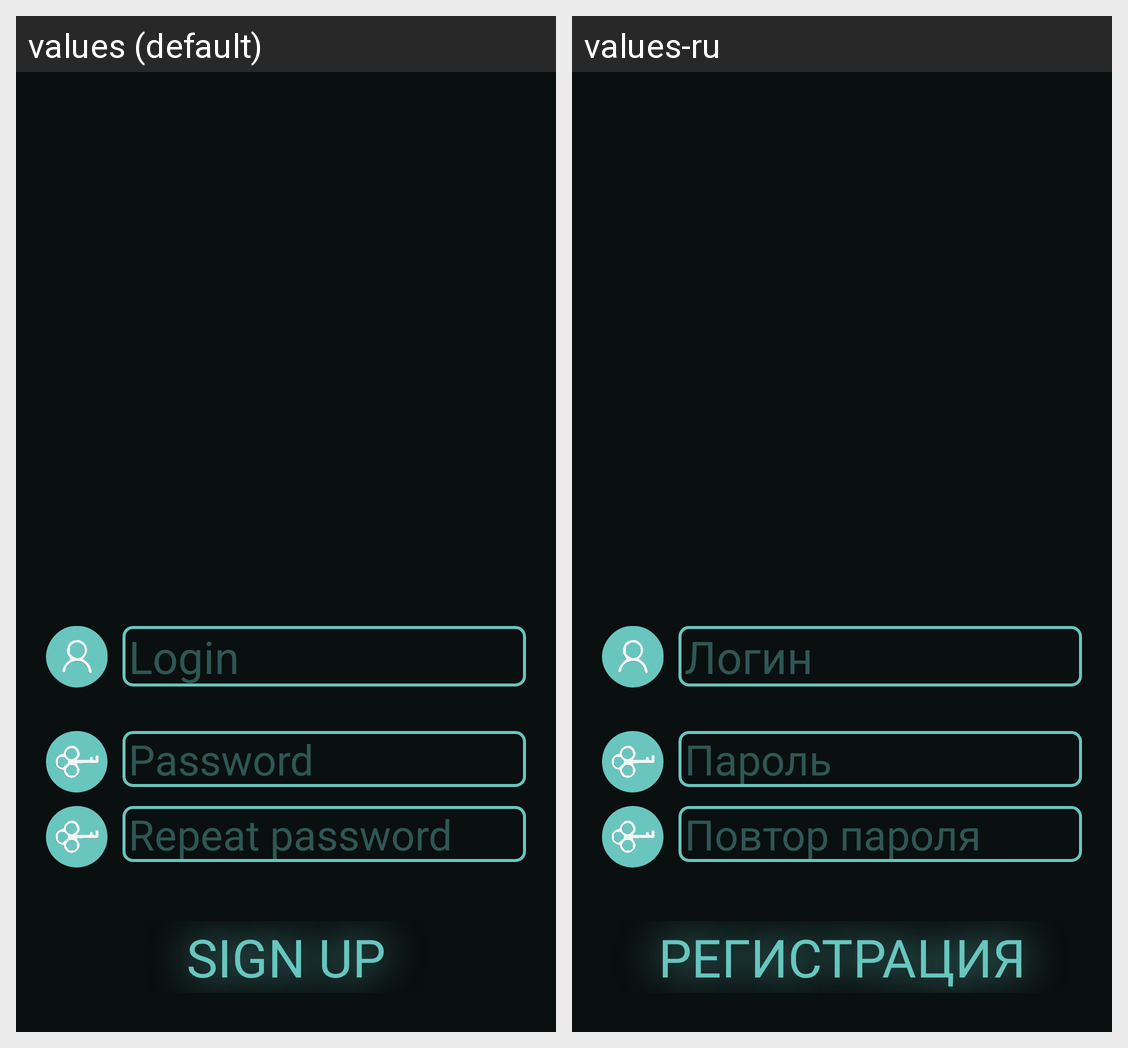

For this localized Android screen grid, give each drawn string resource with its value in every locale shown.
Android screen res/layout/fragment_sign_up.xml rendered under 2 locales, left to right: values (default), values-ru. Device: Nexus 5 (rendered at 1080×1920; each locale shown at half size, 540×960, under a caption strip naming it); theme Theme.AppCompat.Light.NoActionBar.FullScreen.
Strings drawn on this screen, with the default value and each locale's value (text and hints the layout hard-codes, and strings that could not be matched under every locale, appear in the picture but are not listed):

login
  values: Login
  values-ru: Логин

password
  values: Password
  values-ru: Пароль

repeat_pass
  values: Repeat password
  values-ru: Повтор пароля

sign_up
  values: Sign up
  values-ru: Регистрация
